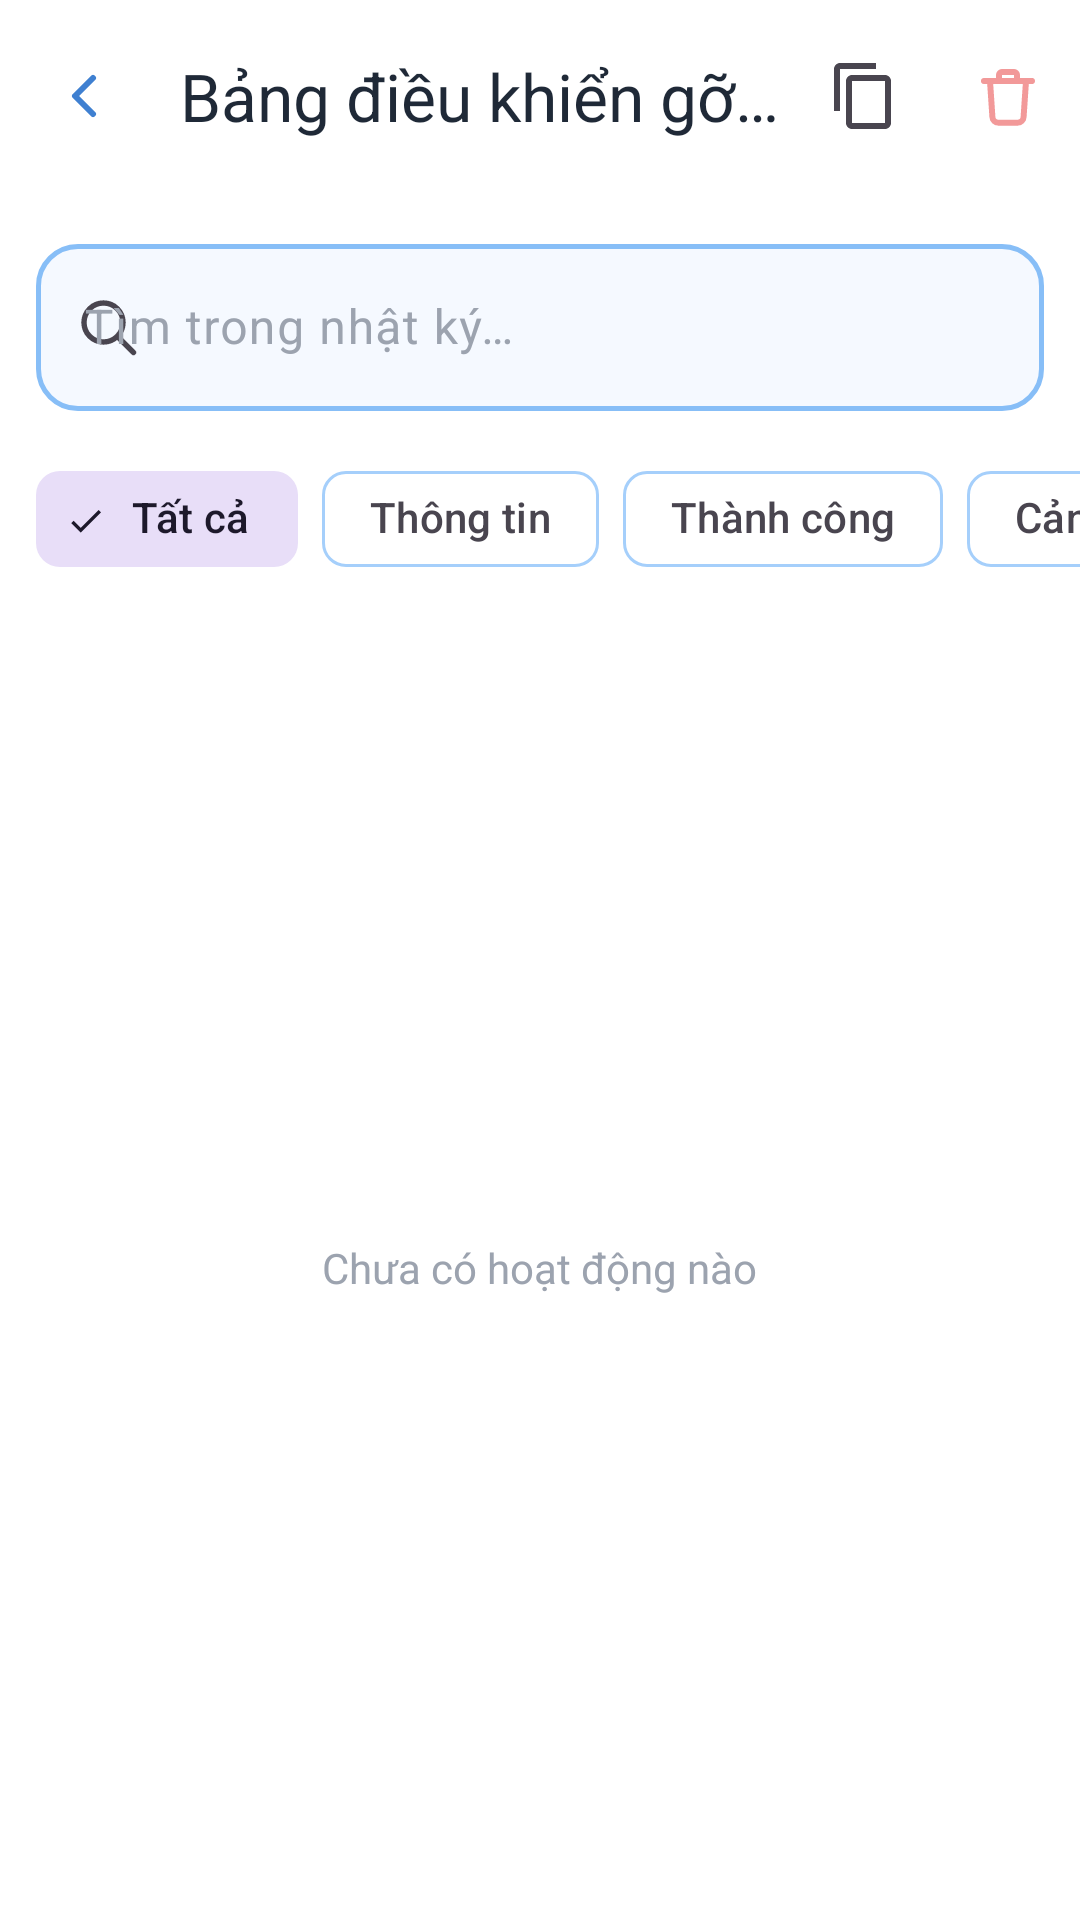

Here is an Android app screen rendered from its layout file. Give the layout XML and the strings, colors and styles it references.
<!-- AndroidManifest.xml: application theme Theme.MyFile -->
<!-- res/layout/activity_log.xml -->
<?xml version="1.0" encoding="utf-8"?>
<LinearLayout xmlns:android="http://schemas.android.com/apk/res/android"
    xmlns:app="http://schemas.android.com/apk/res-auto"
    android:layout_width="match_parent"
    android:layout_height="match_parent"
    android:orientation="vertical"
    android:background="@color/background">

    <com.google.android.material.appbar.MaterialToolbar
        android:id="@+id/toolbar"
        android:layout_width="match_parent"
        android:layout_height="?attr/actionBarSize"
        android:background="@color/surface"
        app:title="@string/debug_console_title"
        app:titleTextColor="@color/text_primary"
        app:navigationIcon="@drawable/ic_back"
        app:menu="@menu/menu_debug_console" />

    
    <com.google.android.material.textfield.TextInputLayout
        style="@style/App.TextInputLayout"
        android:layout_width="match_parent"
        android:layout_height="wrap_content"
        android:layout_margin="12dp"
        app:startIconDrawable="@drawable/ic_search"
        app:boxBackgroundColor="@color/surface_alt"
        android:hint="@string/debug_search_hint">

        <com.google.android.material.textfield.TextInputEditText
            android:id="@+id/et_search"
            android:layout_width="match_parent"
            android:layout_height="wrap_content"
            android:maxLines="1"
            android:inputType="text" />
    </com.google.android.material.textfield.TextInputLayout>

    
    <HorizontalScrollView
        android:layout_width="match_parent"
        android:layout_height="wrap_content"
        android:scrollbars="none"
        android:paddingBottom="8dp">

        <com.google.android.material.chip.ChipGroup
            android:id="@+id/chip_group_filter"
            android:layout_width="wrap_content"
            android:layout_height="wrap_content"
            android:layout_marginStart="12dp"
            app:singleSelection="true"
            app:selectionRequired="true">

            <com.google.android.material.chip.Chip
                android:id="@+id/chip_filter_all"
                style="@style/Widget.Material3.Chip.Filter"
                android:layout_width="wrap_content"
                android:layout_height="wrap_content"
                android:checked="true"
                android:text="@string/debug_filter_all" />

            <com.google.android.material.chip.Chip
                android:id="@+id/chip_filter_info"
                style="@style/Widget.Material3.Chip.Filter"
                android:layout_width="wrap_content"
                android:layout_height="wrap_content"
                android:text="@string/debug_filter_info" />

            <com.google.android.material.chip.Chip
                android:id="@+id/chip_filter_success"
                style="@style/Widget.Material3.Chip.Filter"
                android:layout_width="wrap_content"
                android:layout_height="wrap_content"
                android:text="@string/debug_filter_success" />

            <com.google.android.material.chip.Chip
                android:id="@+id/chip_filter_warning"
                style="@style/Widget.Material3.Chip.Filter"
                android:layout_width="wrap_content"
                android:layout_height="wrap_content"
                android:text="@string/debug_filter_warning" />

            <com.google.android.material.chip.Chip
                android:id="@+id/chip_filter_error"
                style="@style/Widget.Material3.Chip.Filter"
                android:layout_width="wrap_content"
                android:layout_height="wrap_content"
                android:text="@string/debug_filter_error" />
        </com.google.android.material.chip.ChipGroup>
    </HorizontalScrollView>

    <FrameLayout
        android:layout_width="match_parent"
        android:layout_height="0dp"
        android:layout_weight="1">

        <androidx.recyclerview.widget.RecyclerView
            android:id="@+id/rv_logs"
            android:layout_width="match_parent"
            android:layout_height="match_parent"
            android:layoutAnimation="@anim/layout_animation_fall_down"
            android:padding="8dp" />

        <TextView
            android:id="@+id/tv_empty_logs"
            android:layout_width="wrap_content"
            android:layout_height="wrap_content"
            android:layout_gravity="center"
            android:text="@string/empty_logs"
            android:textColor="@color/text_hint" />
    </FrameLayout>

</LinearLayout>
<!-- resources referenced by this layout -->
<resources>
  <color name="background">#FFFFFF</color>
  <color name="surface">#FFFFFF</color>
  <color name="surface_alt">#F5F9FF</color>
  <color name="text_hint">#9CA3AF</color>
  <color name="text_primary">#1F2937</color>
  <!-- drawable ic_back (drawable) -->
  <vector xmlns:android="http://schemas.android.com/apk/res/android"
      android:width="24dp" android:height="24dp"
      android:viewportWidth="24" android:viewportHeight="24">
      <path
          android:fillColor="#00000000"
          android:strokeColor="#3F80D1"
          android:strokeWidth="2"
          android:strokeLineCap="round"
          android:strokeLineJoin="round"
          android:pathData="M15,18l-6,-6 6,-6"/>
  </vector>
  <!-- drawable ic_search (drawable) -->
  <vector xmlns:android="http://schemas.android.com/apk/res/android"
      android:width="24dp" android:height="24dp"
      android:viewportWidth="24" android:viewportHeight="24">
      <path android:fillColor="#00000000" android:strokeColor="?attr/colorOnSurface" android:strokeWidth="1.8" android:strokeLineCap="round"
          android:pathData="M10.5,10.5m-6.5,0a6.5,6.5 0,1 1,13 0a6.5,6.5 0,1 1,-13 0"/>
      <path android:fillColor="#00000000" android:strokeColor="?attr/colorOnSurface" android:strokeWidth="1.8" android:strokeLineCap="round"
          android:pathData="M15.5,15.5l5,5"/>
  </vector>
  <string name="debug_console_title">Bảng điều khiển gỡ lỗi</string>
  <string name="debug_filter_all">Tất cả</string>
  <string name="debug_filter_error">Lỗi</string>
  <string name="debug_filter_info">Thông tin</string>
  <string name="debug_filter_success">Thành công</string>
  <string name="debug_filter_warning">Cảnh báo</string>
  <string name="debug_search_hint">Tìm trong nhật ký…</string>
  <string name="empty_logs">Chưa có hoạt động nào</string>
  <style name="App.TextInputLayout" parent="Widget.Material3.TextInputLayout.OutlinedBox">
          <item name="boxStrokeColor">@color/ti_stroke_selector</item>
          <item name="boxStrokeWidth">1.5dp</item>
          <item name="boxStrokeWidthFocused">2dp</item>
          <item name="boxCornerRadiusTopStart">14dp</item>
          <item name="boxCornerRadiusTopEnd">14dp</item>
          <item name="boxCornerRadiusBottomStart">14dp</item>
          <item name="boxCornerRadiusBottomEnd">14dp</item>
          <item name="hintTextColor">@color/primary</item>
          <item name="android:textColorHint">@color/text_hint</item>
      </style>
  <color name="primary">@color/pastel_blue_500</color>
  <color name="on_primary">#FFFFFF</color>
  <color name="pastel_blue_100">#E1EFFE</color>
  <color name="primary_dark">@color/pastel_blue_700</color>
  <color name="pastel_blue_400">#87BEF7</color>
  <color name="outline">@color/pastel_blue_300</color>
  <style name="App.CardView" parent="Widget.Material3.CardView.Elevated">
          <item name="cardBackgroundColor">@color/surface</item>
          <item name="strokeColor">@color/outline</item>
          <item name="strokeWidth">1.5dp</item>
          <item name="cardCornerRadius">16dp</item>
          <item name="cardElevation">0dp</item>
          <item name="contentPadding">16dp</item>
      </style>
  <color name="pastel_blue_500">#6BAEF2</color>
  <color name="pastel_blue_700">#3F80D1</color>
  <color name="pastel_blue_300">#A5CFFB</color>
</resources>
